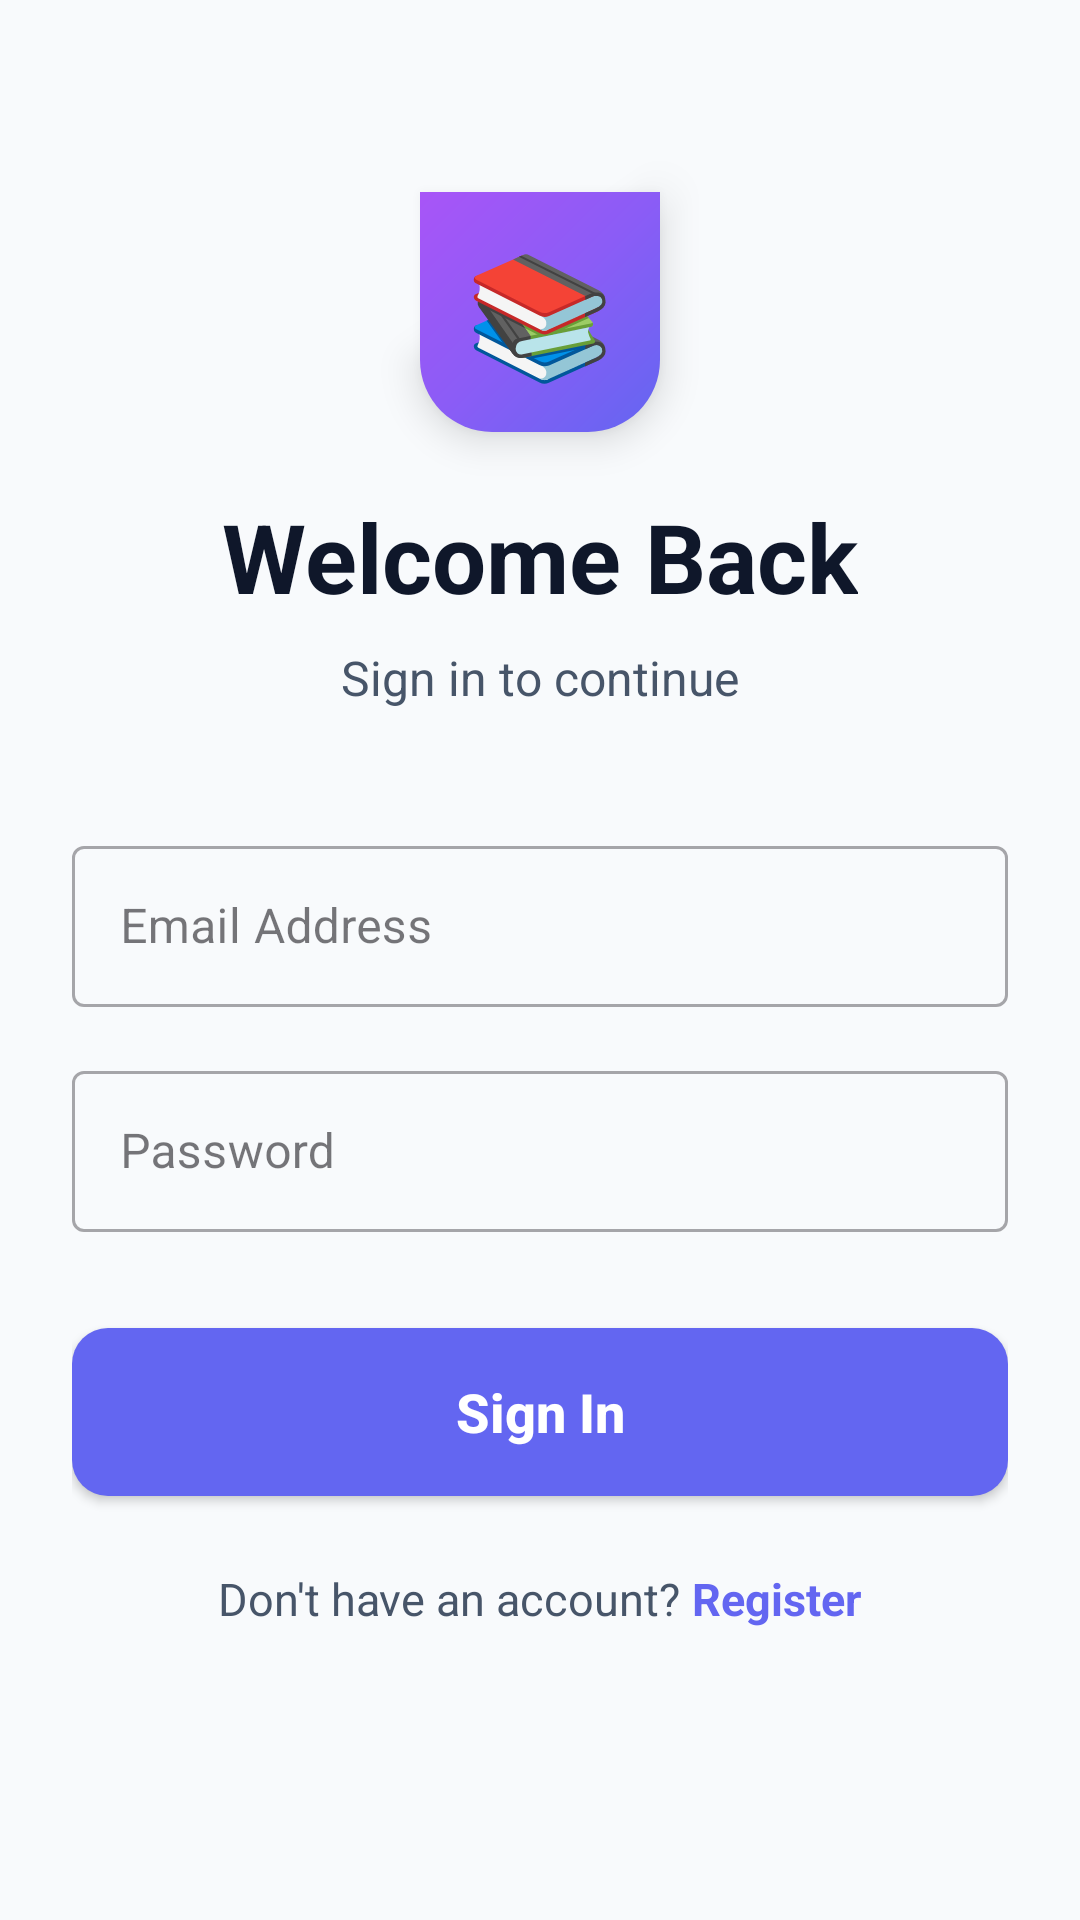

This screen was rendered from an Android layout file. Write that file and the resources it references.
<!-- AndroidManifest.xml: application theme Theme.LibrarySystemFinal -->
<!-- res/layout/activity_login.xml -->
<?xml version="1.0" encoding="utf-8"?>
<ScrollView xmlns:android="http://schemas.android.com/apk/res/android"
    xmlns:tools="http://schemas.android.com/tools"
    android:id="@+id/main"
    android:layout_width="match_parent"
    android:layout_height="match_parent"
    android:background="#F8FAFC"
    android:fillViewport="true"
    tools:context=".LoginActivity">

    <LinearLayout
        android:layout_width="match_parent"
        android:layout_height="wrap_content"
        android:gravity="center_horizontal"
        android:orientation="vertical"
        android:padding="24dp">

        
        <LinearLayout
            android:layout_width="80dp"
            android:layout_height="80dp"
            android:layout_marginTop="40dp"
            android:layout_marginBottom="20dp"
            android:background="@drawable/bg_gradient_header"
            android:gravity="center"
            android:elevation="8dp">

            <TextView
                android:layout_width="wrap_content"
                android:layout_height="wrap_content"
                android:text="📚"
                android:textSize="40sp" />
        </LinearLayout>

        
        <TextView
            android:layout_width="wrap_content"
            android:layout_height="wrap_content"
            android:layout_marginBottom="8dp"
            android:text="Welcome Back"
            android:textColor="#0F172A"
            android:textSize="32sp"
            android:textStyle="bold" />

        
        <TextView
            android:layout_width="wrap_content"
            android:layout_height="wrap_content"
            android:layout_marginBottom="40dp"
            android:text="Sign in to continue"
            android:textColor="#475569"
            android:textSize="16sp" />

        
        <com.google.android.material.textfield.TextInputLayout
            android:layout_width="match_parent"
            android:layout_height="wrap_content"
            android:layout_marginBottom="16dp"
            android:hint="Email Address"
            style="@style/Widget.MaterialComponents.TextInputLayout.OutlinedBox">

            <com.google.android.material.textfield.TextInputEditText
                android:id="@+id/etEmail"
                android:layout_width="match_parent"
                android:layout_height="wrap_content"
                android:inputType="textEmailAddress"
                android:padding="16dp"
                android:textSize="16sp" />
        </com.google.android.material.textfield.TextInputLayout>

        
        <com.google.android.material.textfield.TextInputLayout
            android:layout_width="match_parent"
            android:layout_height="wrap_content"
            android:layout_marginBottom="24dp"
            android:hint="Password"
            style="@style/Widget.MaterialComponents.TextInputLayout.OutlinedBox">

            <com.google.android.material.textfield.TextInputEditText
                android:id="@+id/etPassword"
                android:layout_width="match_parent"
                android:layout_height="wrap_content"
                android:inputType="textPassword"
                android:padding="16dp"
                android:textSize="16sp" />
        </com.google.android.material.textfield.TextInputLayout>

        
        <Button
            android:id="@+id/btnLogin"
            android:layout_width="match_parent"
            android:layout_height="56dp"
            android:layout_marginTop="8dp"
            android:background="@drawable/bg_button_primary"
            android:elevation="4dp"
            android:text="Sign In"
            android:textAllCaps="false"
            android:textColor="#FFFFFF"
            android:textSize="18sp"
            android:textStyle="bold" />

        
        <LinearLayout
            android:layout_width="wrap_content"
            android:layout_height="wrap_content"
            android:layout_marginTop="24dp"
            android:orientation="horizontal">

            <TextView
                android:layout_width="wrap_content"
                android:layout_height="wrap_content"
                android:text="Don't have an account? "
                android:textColor="#475569"
                android:textSize="15sp" />

            <TextView
                android:id="@+id/tvGoRegister"
                android:layout_width="wrap_content"
                android:layout_height="wrap_content"
                android:text="Register"
                android:textColor="#6366F1"
                android:textSize="15sp"
                android:textStyle="bold" />
        </LinearLayout>

    </LinearLayout>
</ScrollView>
<!-- resources referenced by this layout -->
<resources>
  <!-- drawable bg_button_primary (drawable) -->
  <?xml version="1.0" encoding="utf-8"?>
  <shape xmlns:android="http://schemas.android.com/apk/res/android" android:shape="rectangle">
      <solid android:color="#6366F1"/>
      <corners android:radius="12dp"/>
  </shape>
  <!-- drawable bg_gradient_header (drawable) -->
  <?xml version="1.0" encoding="utf-8"?>
  <shape xmlns:android="http://schemas.android.com/apk/res/android" android:shape="rectangle">
      <gradient
          android:angle="135"
          android:startColor="#6366F1"
          android:centerColor="#8B5CF6"
          android:endColor="#A855F7"
          android:type="linear"/>
      <corners android:topLeftRadius="0dp" android:topRightRadius="0dp"
          android:bottomLeftRadius="24dp" android:bottomRightRadius="24dp"/>
  </shape>
  <style name="Theme.LibrarySystemFinal" parent="Base.Theme.LibrarySystemFinal" />
  <style name="Base.Theme.LibrarySystemFinal" parent="Theme.Material3.DayNight.NoActionBar">
          
          
      </style>
</resources>
